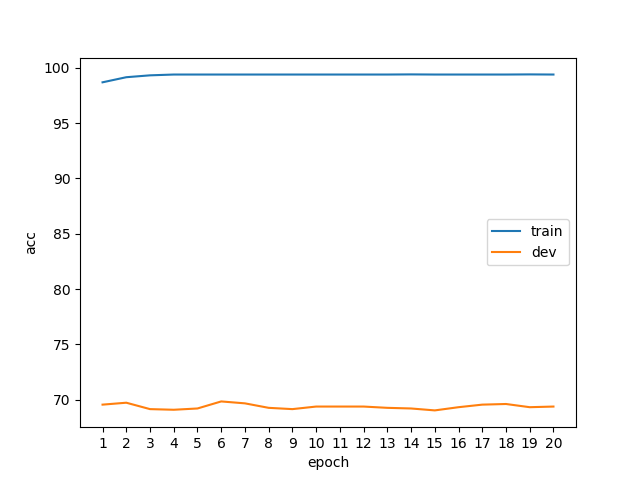

Source data for this figure (header and first rows):
epoch, phase, acc
1, train, 98.68
1, dev, 69.56
2, train, 99.14
2, dev, 69.73
3, train, 99.31
3, dev, 69.16
4, train, 99.38
4, dev, 69.1
5, train, 99.38
5, dev, 69.21
6, train, 99.38
6, dev, 69.85
7, train, 99.38
7, dev, 69.68
8, train, 99.38
8, dev, 69.27
9, train, 99.38
9, dev, 69.16
10, train, 99.38
10, dev, 69.39
11, train, 99.38
11, dev, 69.39
12, train, 99.38
12, dev, 69.39
13, train, 99.38
13, dev, 69.27
14, train, 99.39
14, dev, 69.21
15, train, 99.38
15, dev, 69.04
16, train, 99.38
16, dev, 69.33
17, train, 99.38
17, dev, 69.56
18, train, 99.38
18, dev, 69.62
19, train, 99.39
19, dev, 69.33
20, train, 99.38
20, dev, 69.39
